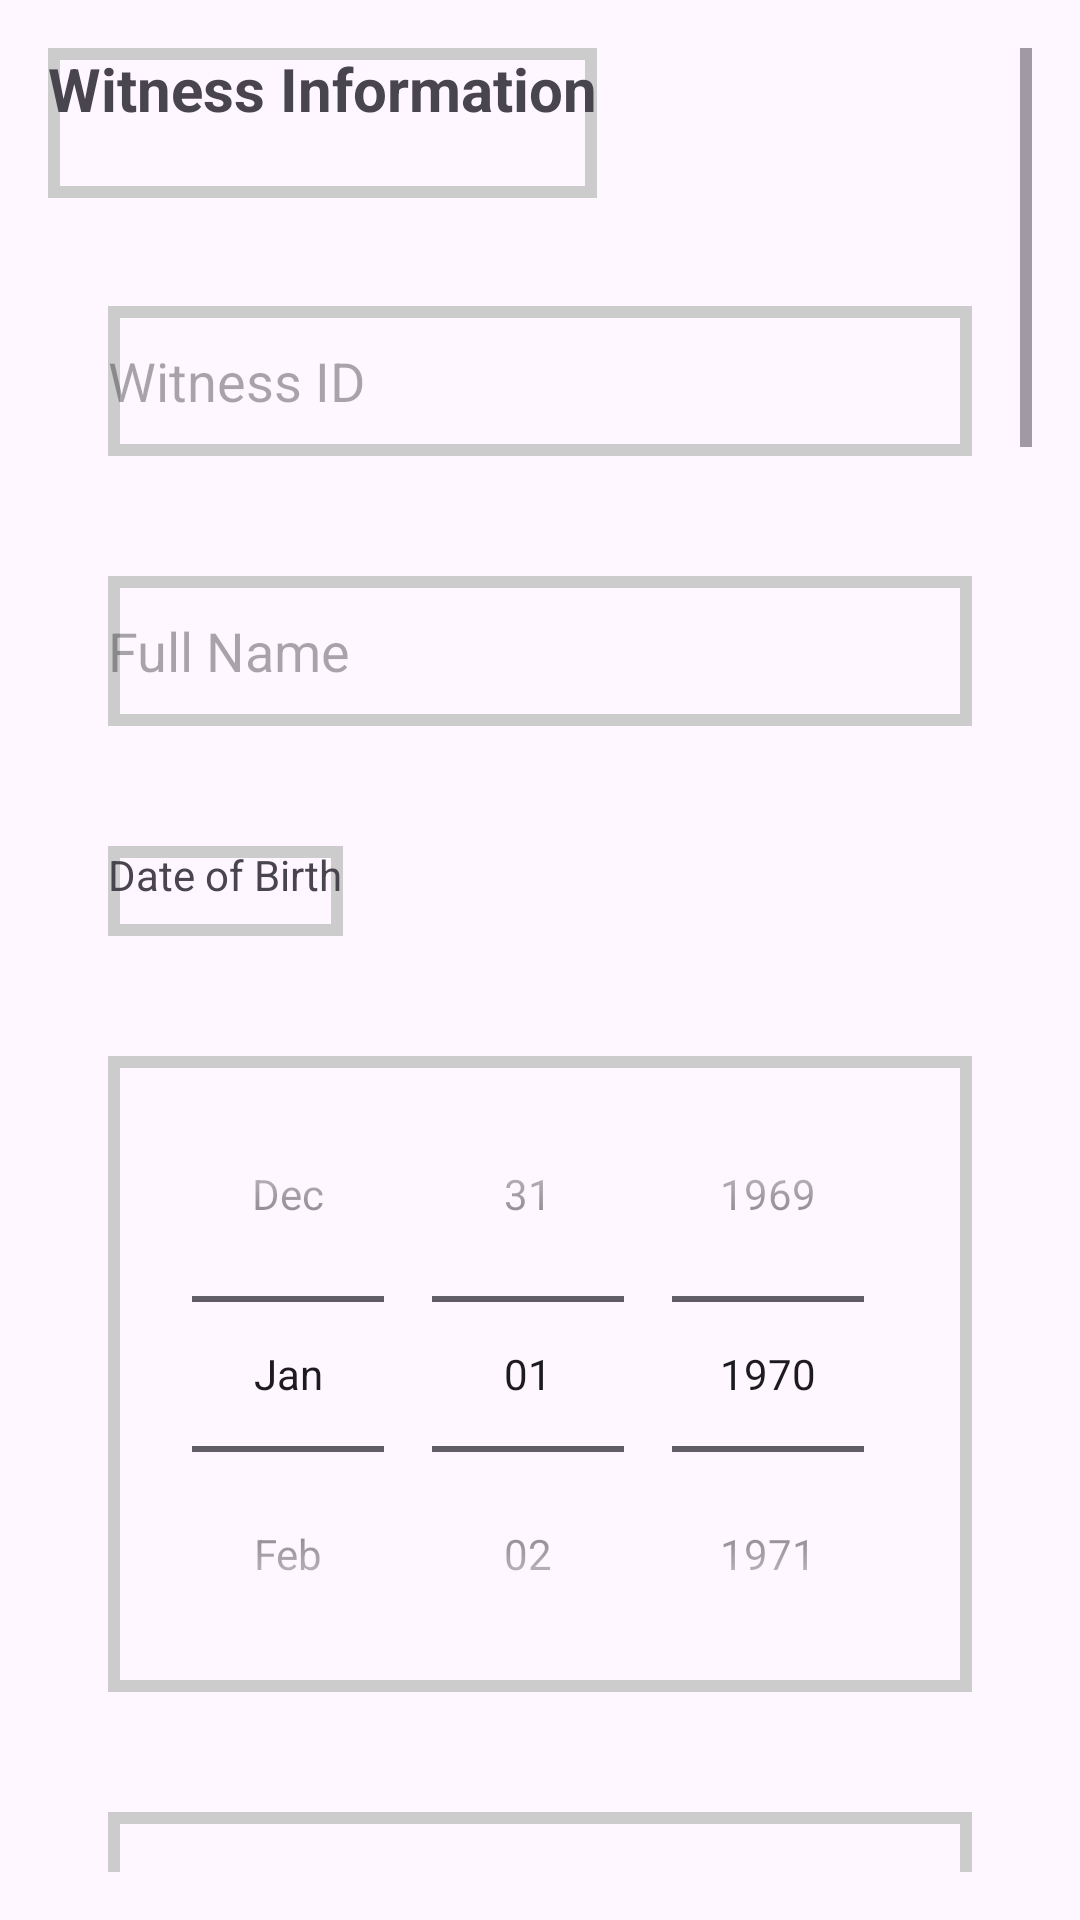

Reconstruct the res/layout file that produces this screen, plus the resources it refers to.
<!-- AndroidManifest.xml: application theme Theme.UserPoliceApp -->
<!-- res/layout/addcomplaintwitness.xml -->
<ScrollView
    xmlns:android="http://schemas.android.com/apk/res/android"
    android:layout_width="match_parent"
    android:layout_height="match_parent"
    android:padding="16dp">

    <LinearLayout
        android:layout_width="match_parent"
        android:layout_height="wrap_content"
        android:orientation="vertical">

        
        <TextView
            android:layout_width="wrap_content"
 android:layout_height="50dp"
            android:background="@drawable/textback"
            android:text="Witness Information"
            android:textSize="20sp"
            android:textStyle="bold"
            android:layout_marginBottom="16dp"/>

        
        <EditText
            android:id="@+id/editTextWitnessId"
            android:layout_width="match_parent"
            android:layout_height="50dp"
            android:background="@drawable/textback"
            android:layout_margin="20dp"
            android:hint="Witness ID"/>

        
        <EditText
            android:id="@+id/editTextFullName"
            android:layout_width="match_parent"
            android:layout_height="50dp"
            android:background="@drawable/textback"
            android:layout_margin="20dp"

            android:hint="Full Name"/>

        
        <TextView
            android:layout_width="wrap_content"
 android:layout_height="30dp"
            android:background="@drawable/textback"
            android:layout_margin="20dp"
            android:text="Date of Birth"/>
        
        <DatePicker
            android:id="@+id/datePickerDob"
            android:layout_width="match_parent"
 android:layout_height="wrap_content"
            android:background="@drawable/textback"
            android:calendarViewShown="false"
            android:datePickerMode="spinner"
            android:layout_margin="20dp"

            android:hint="Date of Birth"/>

        
        <Spinner
            android:id="@+id/spinnerGender"
            android:layout_width="match_parent"
            android:layout_height="50dp"
            android:background="@drawable/textback"            android:layout_margin="20dp"

            />

        
        <EditText
            android:id="@+id/editTextAddress"
            android:layout_width="match_parent"
            android:layout_height="50dp"
            android:background="@drawable/textback"            android:layout_margin="20dp"

            android:hint="Address"/>

        
        <EditText
            android:id="@+id/editTextPhoneNumber"
            android:layout_width="match_parent"
            android:layout_height="50dp"
            android:background="@drawable/textback"            android:layout_margin="20dp"

            android:hint="Phone Number"
            android:inputType="phone"/>

        
        <EditText
            android:id="@+id/editTextEmailAddress"
            android:layout_width="match_parent"
            android:layout_height="50dp"
            android:background="@drawable/textback"            android:hint="Email Address"
            android:layout_margin="20dp"
            android:inputType="textEmailAddress"/>

        
        <EditText
            android:id="@+id/editTextPassportNumber"
            android:layout_width="match_parent"
 android:layout_height="50dp"
            android:background="@drawable/textback"
            android:layout_margin="20dp"

            android:hint="Passport Number"/>

        
        <EditText
            android:id="@+id/editTextDriversLicense"
            android:layout_width="match_parent"
 android:layout_height="50dp"
            android:background="@drawable/textback"
            android:layout_margin="20dp"

            android:hint="Driver's License"/>

        
        <EditText
            android:id="@+id/editTextSocialSecurityNumber"
            android:layout_width="match_parent"
 android:layout_height="50dp"
            android:background="@drawable/textback"
            android:layout_margin="20dp"

            android:hint="Social Security Number"/>

        
        <EditText
            android:id="@+id/editTextHeight"
            android:layout_width="match_parent"
 android:layout_height="50dp"
            android:background="@drawable/textback"
            android:layout_margin="20dp"

            android:hint="Height"/>

        
        <EditText
            android:id="@+id/editTextWeight"
            android:layout_width="match_parent"
 android:layout_height="50dp"
            android:background="@drawable/textback"
            android:layout_margin="20dp"

            android:hint="Weight"/>

        
        <Spinner
            android:id="@+id/spinnerBuild"
            android:layout_width="match_parent"
 android:layout_height="50dp"
            android:background="@drawable/textback"
             android:layout_margin="20dp" />

        
        <EditText
            android:id="@+id/editTextHairColor"
            android:layout_width="match_parent"
 android:layout_height="50dp"
            android:background="@drawable/textback"
            android:layout_margin="20dp"

            android:hint="Hair Color"/>

        
        <EditText
            android:id="@+id/editTextEyeColor"
            android:layout_width="match_parent"
 android:layout_height="50dp"
            android:background="@drawable/textback"
            android:layout_margin="20dp"

            android:hint="Eye Color"/>

        
        <EditText
            android:id="@+id/editTextDistinguishingFeatures"
            android:layout_width="match_parent"
 android:layout_height="50dp"
            android:background="@drawable/textback"
            android:layout_margin="20dp"

            android:hint="Distinguishing Features"/>

        
        <EditText
            android:id="@+id/editTextOccupation"
            android:layout_width="match_parent"
 android:layout_height="50dp"
            android:background="@drawable/textback"
            android:layout_margin="20dp"

            android:hint="Occupation"/>

        
        <EditText
            android:id="@+id/editTextEducationLevel"
            android:layout_width="match_parent"
 android:layout_height="50dp"
            android:background="@drawable/textback"
            android:layout_margin="20dp"

            android:hint="Education Level"/>

        
        <EditText
            android:id="@+id/editTextMaritalStatus"
            android:layout_width="match_parent"
 android:layout_height="50dp"
            android:background="@drawable/textback"
            android:layout_margin="20dp"

            android:hint="Marital Status"/>

        
        <EditText
            android:id="@+id/editTextFamilyMembers"
            android:layout_width="match_parent"
 android:layout_height="50dp"
            android:background="@drawable/textback"
            android:layout_margin="20dp"

            android:hint="Family Members or Next of Kin"/>

        
        <Button
            android:id="@+id/buttonPhoto"
            android:layout_width="match_parent"
 android:layout_height="50dp"
            android:backgroundTint="@drawable/buttonback"
            android:layout_margin="20dp"

            android:text="Add Photo"/>

        
        <Spinner
            android:id="@+id/editTextComplaintId"
            android:layout_width="match_parent"
 android:layout_height="50dp"
            android:background="@drawable/textback"
            android:layout_margin="20dp"

            android:hint="Complaint ID"/>

        
        <EditText
            android:id="@+id/editTextDescription"
            android:layout_width="match_parent"
 android:layout_height="50dp"
            android:background="@drawable/textback"
            android:layout_margin="20dp"

            android:hint="Description"/>

        
        <CheckBox
            android:id="@+id/checkBoxIsWitness"
            android:layout_width="wrap_content"
 android:layout_height="50dp"
            android:background="@drawable/textback"
            android:layout_margin="20dp"
            android:text="Is Witness"/>

        
        <EditText
            android:id="@+id/spTextCountryId"
            android:layout_width="match_parent"
 android:layout_height="50dp"
            android:background="@drawable/textback"
            android:layout_margin="20dp"

            android:hint="Country ID"/>

        
        <Spinner
            android:id="@+id/spTextStateId"
            android:layout_width="match_parent"
 android:layout_height="50dp"
            android:background="@drawable/textback"
            android:layout_margin="20dp"

            android:hint="State ID"/>

        
        <Spinner
            android:id="@+id/editTextDistrictId"
            android:layout_width="match_parent"
 android:layout_height="50dp"
            android:background="@drawable/textback"
            android:layout_margin="20dp"

            android:hint="District ID"/>

        
        <Spinner
            android:id="@+id/spTextCityId"
            android:layout_width="match_parent"
 android:layout_height="50dp"
            android:background="@drawable/textback"
            android:layout_margin="20dp"

            android:hint="City ID"/>

        
        <Button
            android:id="@+id/Submit"
            android:layout_width="match_parent"
 android:layout_height="50dp"
            android:background="@drawable/textback"
            android:layout_margin="20dp"

            android:text="Submit" />
    </LinearLayout>
</ScrollView>
<!-- resources referenced by this layout -->
<resources>
  <!-- drawable buttonback (drawable) -->
  <?xml version="1.0" encoding="utf-8"?>
  <shape xmlns:android="http://schemas.android.com/apk/res/android">
      <corners android:radius="10dp"/>
      <solid android:color="#3F99FF"/>
  </shape>
  <!-- drawable textback (drawable) -->
  <?xml version="1.0" encoding="utf-8"?>
  <shape xmlns:android="http://schemas.android.com/apk/res/android">
      <stroke android:color="#cccccc"
          android:width="4dp"/>
  
  </shape>
  <style name="Theme.UserPoliceApp" parent="Base.Theme.UserPoliceApp" />
  <style name="Base.Theme.UserPoliceApp" parent="Theme.Material3.DayNight.NoActionBar">
          
          
      </style>
</resources>
